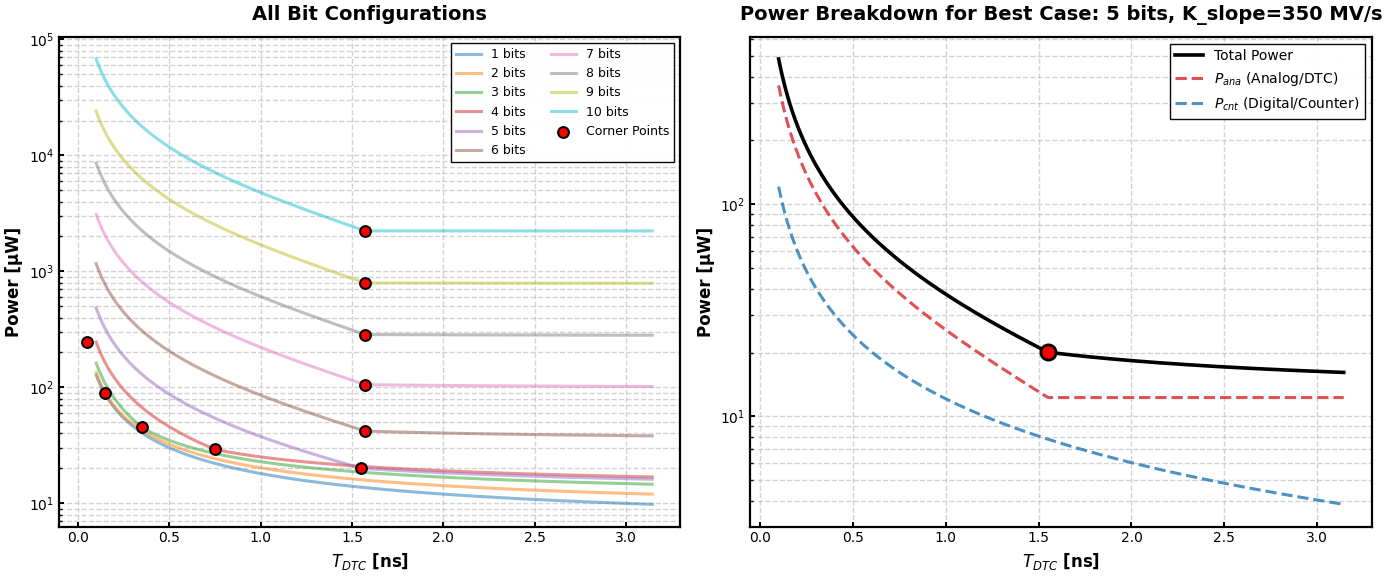
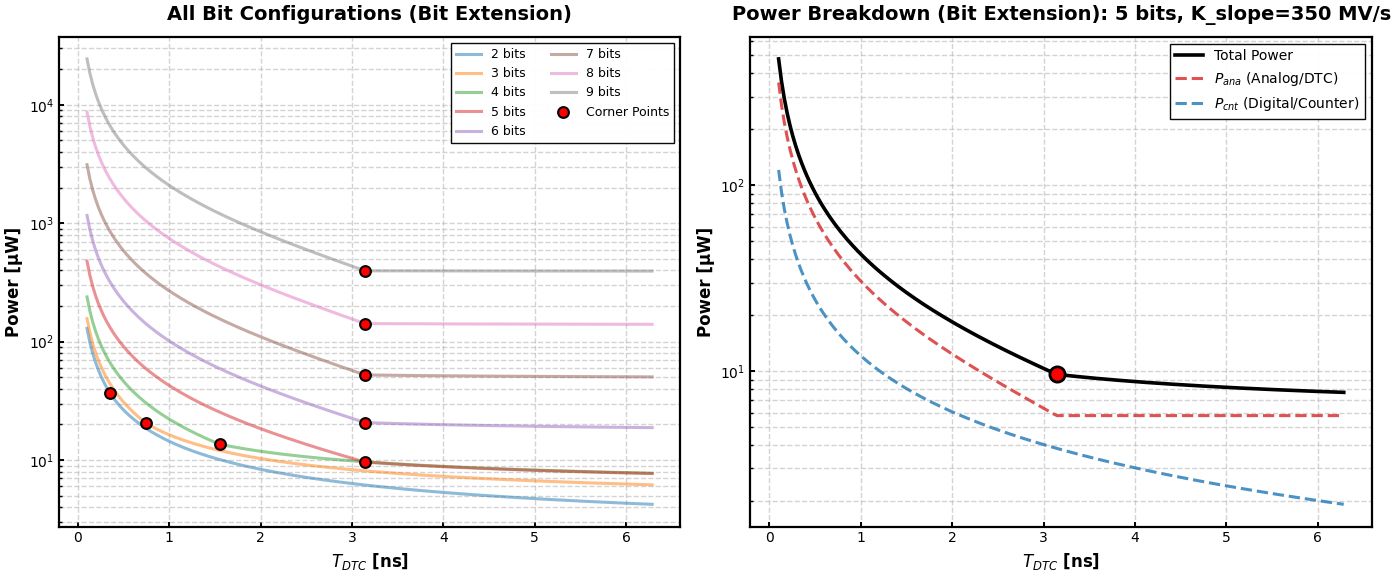
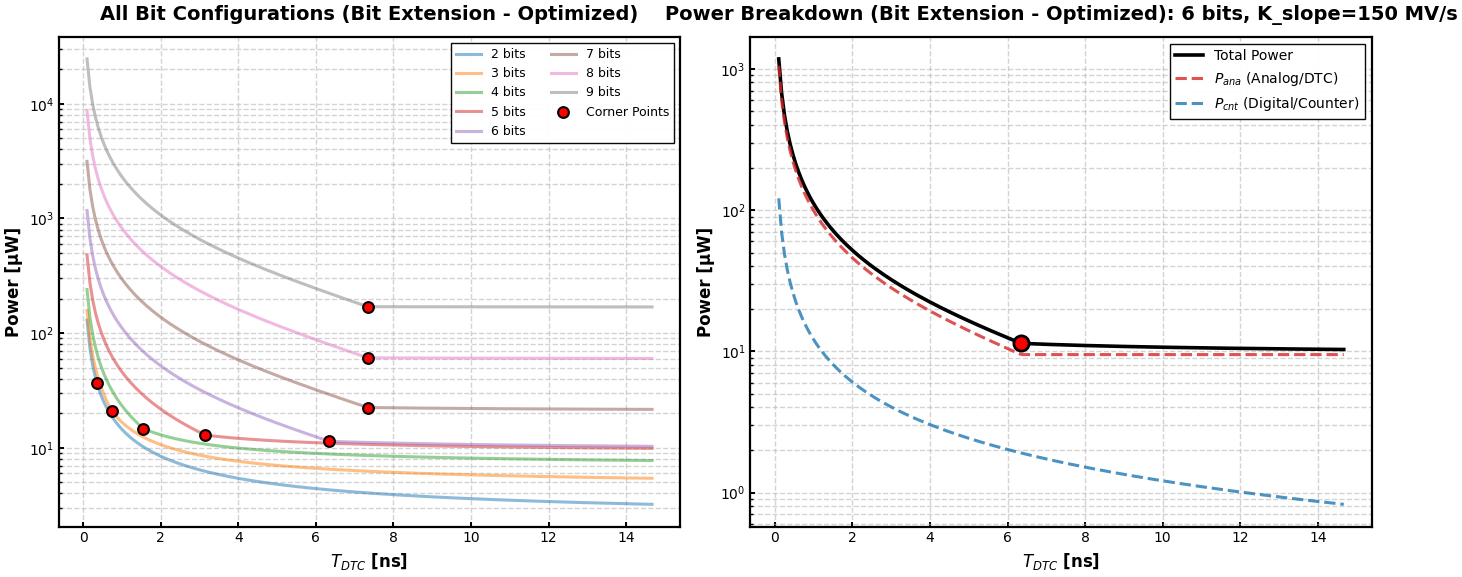
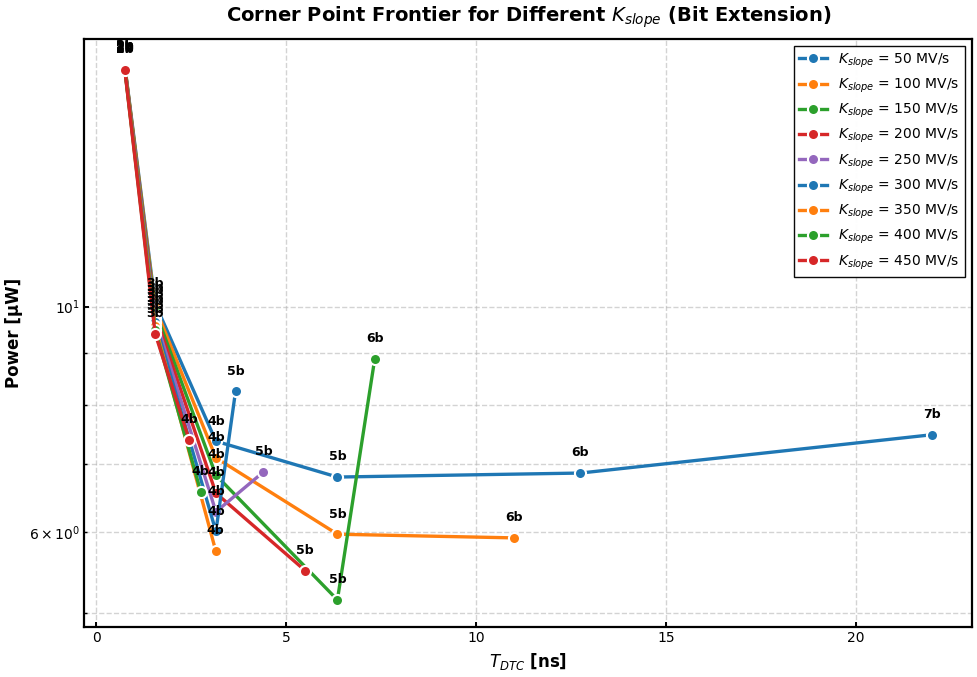
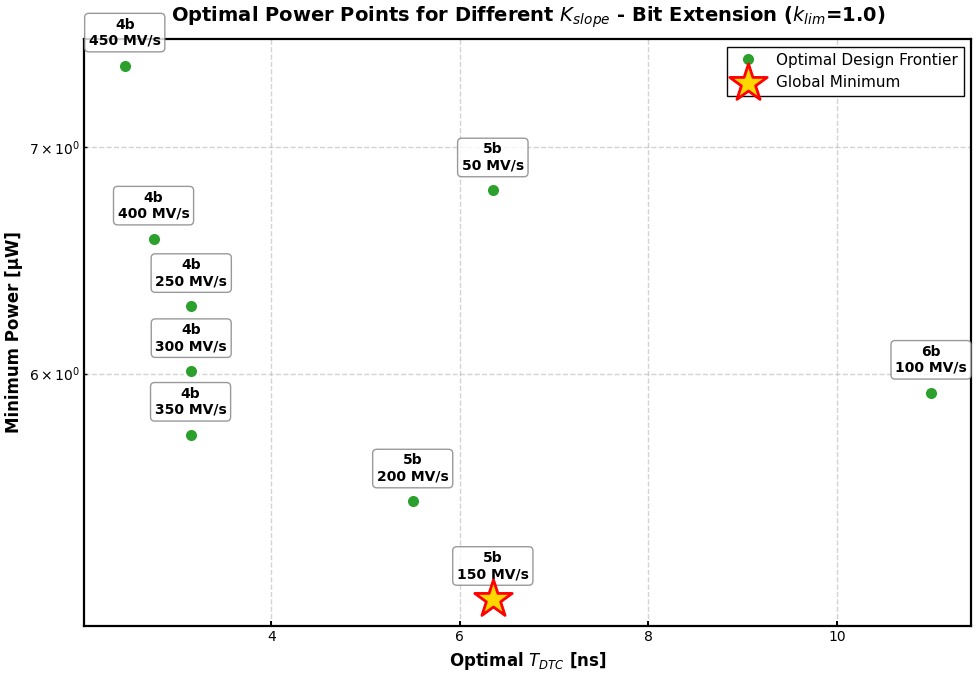
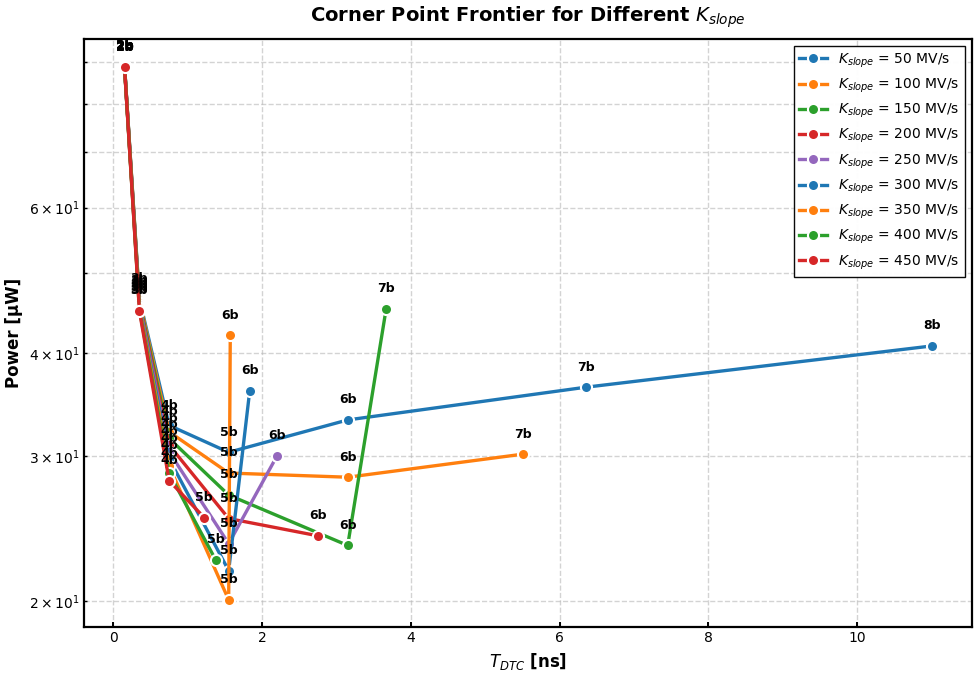
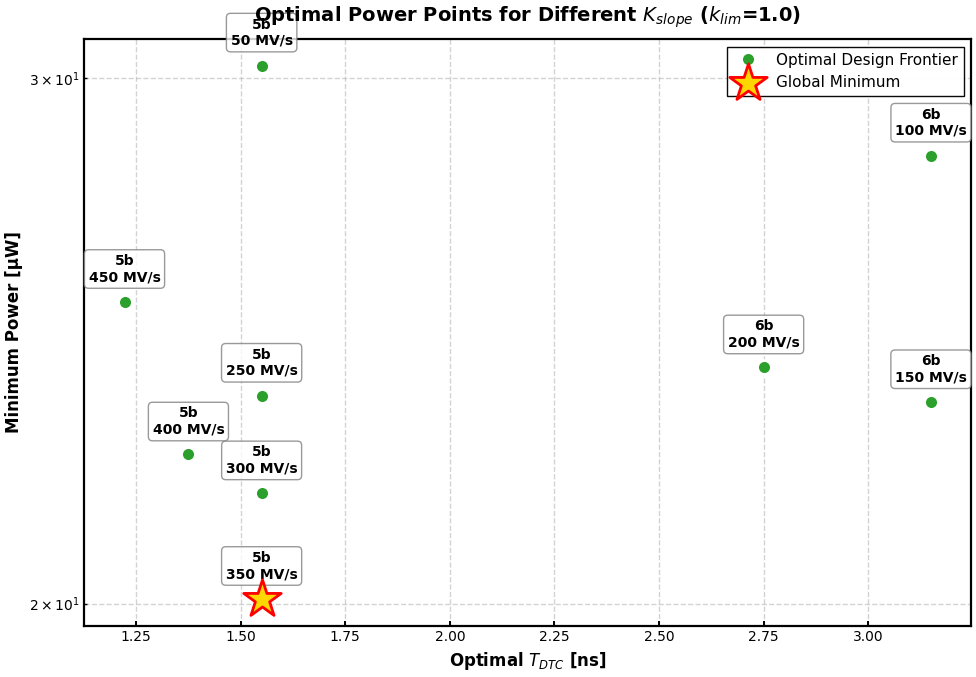
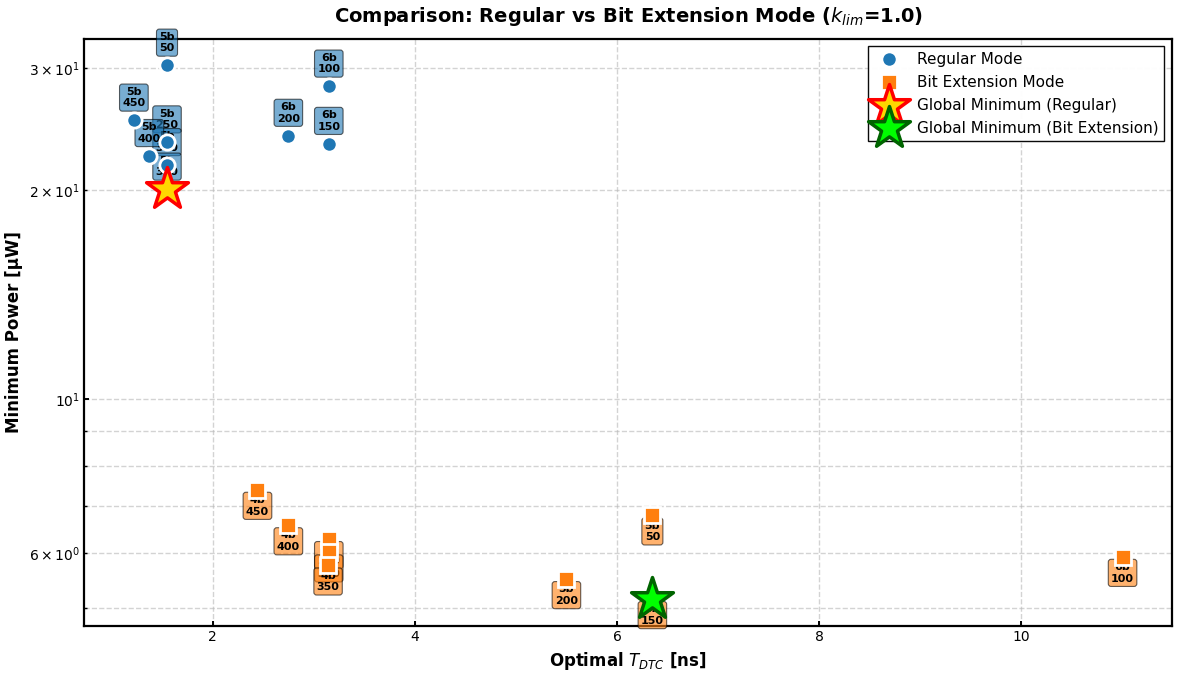

Write the Python code that produced these figures, in order.
import numpy as np
import matplotlib
matplotlib.use('Agg')  # Use non-interactive backend
import matplotlib.pyplot as plt
import pandas as pd
from pathlib import Path

# ===== PUBLICATION-READY PLOT STYLE =====
matplotlib.rcParams['font.family'] = 'sans-serif'
matplotlib.rcParams['font.sans-serif'] = ['Arial', 'Helvetica', 'DejaVu Sans']

plt.rcParams.update({
    # Font sizes
    "font.size": 11,
    "axes.titlesize": 14,
    "axes.labelsize": 12,
    "xtick.labelsize": 10,
    "ytick.labelsize": 10,
    "legend.fontsize": 10,
    "figure.figsize": (10, 6),
    
    # Line and marker styles
    "lines.linewidth": 2.6,
    "lines.markersize": 4,
    "lines.markeredgewidth": 1.0,
    
    # Grid
    "grid.alpha": 0.6,
    "grid.color": "#b7b7b7",
    "grid.linestyle": "--",
    "grid.linewidth": 1.2,
    
    # Figure
    "figure.dpi": 100,
    "savefig.dpi": 300,
    "savefig.bbox": "tight",
    "savefig.pad_inches": 0.05,
    
    # Axes
    "axes.linewidth": 1.6,
    "axes.edgecolor": "black",
    "axes.facecolor": "white",
    "xtick.major.width": 1.4,
    "xtick.minor.width": 1.0,
    "ytick.major.width": 1.4,
    "ytick.minor.width": 1.0,
    "xtick.direction": "in",
    "ytick.direction": "in",
    
    # Legend
    "legend.frameon": True,
    "legend.framealpha": 0.96,
    "legend.edgecolor": "black",
    "legend.fancybox": False,
})

def power_method(VDD, K_slope, C_load, k_lim, Cu0, res, NBITS):
    P_dict = {}
    T_DTC_max = VDD / K_slope
    
    for n in range(1, NBITS + 1):
        # Mismatch scaling
        Cu = Cu0 * (2**((n-1)/2))
        Ca = Cu * (2**n - 1) 
        
        # Resolution Floor: The C0 needed to hit exactly 'res'
        # Derived from: res = (Cu * VDD) / ((C0 + Ca) * K_slope)
        Co_res = (Cu * VDD) / (K_slope * res) - Ca
        Co_min = max(k_lim*Ca, Co_res)
        
        T_list = np.linspace(100e-12, T_DTC_max, 200)

        P_total = np.zeros(len(T_list))
        P_cnt = np.zeros(len(T_list))
        P_ana = np.zeros(len(T_list))
        
        # Calculate the theoretical t_corner
        # It's the time where C0_req matches Co_min
        t_corner = (Ca * VDD) / (K_slope * (Co_min + Ca))
        p_corner = (C_load * VDD**2) / t_corner +  Co_min * K_slope * VDD/4

        for i, t_DTC in enumerate(T_list):
            C0_req = (Ca * VDD) / (K_slope * t_DTC) - Ca
            C0 = max(C0_req, Co_min)
            
            P_cnt[i] = (C_load * VDD**2) / t_DTC
            P_ana[i] =  C0 * K_slope * VDD / 4  # Updated formula for P_ana
            P_total[i] = P_cnt[i] + P_ana[i]

        P_dict[n] = {
            "T_list": T_list, 
            "P_list": P_total, 
            "P_cnt": P_cnt, 
            "P_ana": P_ana, 
            "p_corner": p_corner, 
            "t_corner": t_corner
        }
    
    return P_dict

def power_method_bitextension(VDD, K_slope, C_load, k_lim, Cu0, res, NBITS):
    P_dict = {}
    T_DTC_max = 2*VDD / K_slope  # Allow for longer T_DTC due to bit extension
    
    for n in range(3, NBITS + 1):
        n = n - 1 #bit extension, so the CDAC is in reality wiht one bit less
        # Mismatch scaling
        Cu = Cu0 * (2**((n-1)/2))
        Ca = Cu * (2**n - 2)  # One bit less in the CDAC, so we subtract 2 instead of 1
        
        # Resolution Floor: The C0 needed to hit exactly 'res'
        # Derived from: res = (Cu * VDD) / ((C0 + Ca) * K_slope)
        Co_res = 2*Ca*VDD / (K_slope * res*(2**(n+1)-1)) - Ca
        Co_min = max(k_lim*Ca, Co_res)
        
        T_list = np.linspace(100e-12, T_DTC_max, 200)

        P_total = np.zeros(len(T_list))
        P_cnt = np.zeros(len(T_list))
        P_ana = np.zeros(len(T_list))
        
        # Calculate the theoretical t_corner
        # It's the time where C0_req matches Co_min
        t_corner = (2 * Ca * VDD) / (K_slope * (Co_min + Ca))
        p_corner = (C_load * VDD**2) / t_corner +  Co_min * K_slope * VDD/8

        for i, t_DTC in enumerate(T_list):
            C0_req = 2*(Ca * VDD) / (K_slope * t_DTC) - Ca
            C0 = max(C0_req, Co_min)
            
            P_cnt[i] = (C_load * VDD**2) / t_DTC
            P_ana[i] =  C0 * K_slope * VDD / 8  # Updated formula for P_ana (bit extension)     
            P_total[i] = P_cnt[i] + P_ana[i]

        P_dict[n] = {
            "T_list": T_list, 
            "P_list": P_total, 
            "P_cnt": P_cnt, 
            "P_ana": P_ana, 
            "p_corner": p_corner, 
            "t_corner": t_corner
        }
    
    return P_dict

def get_corners_only(VDD, K_slope, C_load, k_lim, Cu0, res, NBITS):
    """Calculates corner points and stops if bits become redundant."""
    corners = []
    previous_t = 0
    
    for n in range(2, NBITS + 1):
        Cu = Cu0 * (2**((n-1)/2))
        Ca = Cu * (2**n - 1)  # One bit less in the CDAC, so we subtract 2 instead of 1
        
        Co_res = (Cu * VDD) / (K_slope * res) - Ca
        Co_min = max(k_lim * Ca, Co_res)
        
        t_corner = (Ca * VDD) / (K_slope * (Co_min + Ca))
        
        # --- REDUNDANCY CHECK ---
        # If t_corner is almost the same as previous (saturated) 
        # or if the power jump is massive, we stop.
        if n > 1 and (t_corner <= previous_t * 1.001):
            break
            
        p_ana = Co_min * K_slope * VDD / 4
        p_dig = (C_load * VDD**2) / t_corner
        
        corners.append({
            "n": n,
            "t_ns": t_corner * 1e9,
            "C0_fF": Co_min * 1e15,
            "Ca_fF": Ca * 1e15,
            "p_uw": (p_ana + p_dig) * 1e6,
            "p_ana_uw": p_ana * 1e6,
            "p_dig_uw": p_dig * 1e6,
            "K_slope_MV": K_slope / 1e6,
            "k_lim": k_lim
        })
        previous_t = t_corner
        
    return corners

def get_corners_only_bitextension(VDD, K_slope, C_load, k_lim, Cu0, res, NBITS):
    """Calculates corner points for bit extension and stops if bits become redundant."""
    corners = []
    previous_t = 0
    
    for n in range(3, NBITS + 1):
        n_actual = n - 1  # Bit extension: CDAC has one bit less
        Cu = Cu0 * (2**((n_actual-1)/2))
        Ca = Cu * (2**n_actual - 2)  # One bit less for bit extension
        
        Co_res = 2*Ca*VDD / (K_slope * res*(2**(n+1)-1)) - Ca
        Co_min = max(k_lim * Ca, Co_res)
        
        t_corner = 2*(Ca * VDD) / (K_slope * (Co_min + Ca))
        
        # --- REDUNDANCY CHECK ---
        if n > 3 and (t_corner <= previous_t * 1.001):
            break
            
        p_ana = Co_min * K_slope * VDD / 8  # Different power formula for bit extension
        p_dig = (C_load * VDD**2) / t_corner
        
        corners.append({
            "n": n_actual,
            "t_ns": t_corner * 1e9,
            "C0_fF": Co_min * 1e15,
            "Ca_fF": Ca * 1e15,
            "p_uw": (p_ana + p_dig) * 1e6,
            "p_ana_uw": p_ana * 1e6,
            "p_dig_uw": p_dig * 1e6,
            "K_slope_MV": K_slope / 1e6,
            "k_lim": k_lim
        })
        previous_t = t_corner
        
    return corners

# ============================================================
# ⚙️ CONFIGURATION SECTION - SET YOUR PARAMETERS HERE
# ============================================================

# 📁 Save Directory - Change this to your desired output folder
SAVE_DIR = Path("C:\\Users\\zipar\\OneDrive - Delft University of Technology\\Second Year\\MEP\\plots_optimization")  # CUSTOMIZE THIS PATH

# Circuit Parameters
VDD, K_slope, C_load, k_lim, Cu0, res, NBITS = 1.1, 380e6, 10e-15, 1.0, 1e-15, 50e-12, 10

# K_slope sweep space for optimization (in V/s)
K_slopes = [50e6, 100e6, 150e6, 200e6, 250e6, 300e6, 350e6, 400e6, 450e6]
#K_slopes = [340e6, 360e6, 380e6]
k_lim_val = 1.0

# ============================================================

# Create save directory if it doesn't exist
SAVE_DIR.mkdir(parents=True, exist_ok=True)
print(f"📂 Saving plots and results to: {SAVE_DIR.absolute()}\n")

# --- SEARCH FOR OPTIMAL K_slope (GLOBAL MINIMUM POWER) ---
min_points = []
for k_s in K_slopes:
    all_corners = get_corners_only(VDD, k_s, C_load, k_lim_val, Cu0, res, NBITS)
    best_corner = min(all_corners, key=lambda x: x['p_uw'])
    min_points.append(best_corner)

df_min = pd.DataFrame(min_points)

best_corner_global = min(min_points, key=lambda x: x['p_uw'])
best_k_slope = best_corner_global['K_slope_MV'] * 1e6

print("Best K_slope search:")
print(f"  K_slope = {best_corner_global['K_slope_MV']:.1f} MV/s")
print(f"  Best n = {best_corner_global['n']}")
print(f"  Best T_DTC = {best_corner_global['t_ns']:.3f} ns")
print(f"  Min Power = {best_corner_global['p_uw']:.2f} µW\n")

# Use the optimal K_slope for the power-method plots
K_slope = best_k_slope
results = power_method(VDD, K_slope, C_load, k_lim, Cu0, res, NBITS)

# --- FIND THE BEST N (for optimal K_slope) ---
best_n = min(results.keys(), key=lambda n: results[n]['p_corner'])
best_data = results[best_n]

fig, (ax1, ax2) = plt.subplots(1, 2, figsize=(14, 6))

# Plot 1: Original All-Bits Plot
t_corners = []
p_corners = []
for n, data in results.items():
    ax1.semilogy(data["T_list"]*1e9, data["P_list"]*1e6, alpha=0.5, linewidth=2.2, label=f'{n} bits')
    t_corners.append(data["t_corner"] * 1e9)
    p_corners.append(data["p_corner"] * 1e6)

ax1.scatter(t_corners, p_corners, color='red', s=60, zorder=5, edgecolors='black', linewidths=1.5, label='Corner Points')
ax1.set_xlabel('$T_{DTC}$ [ns]', fontsize=12, fontweight='bold')
ax1.set_ylabel('Power [µW]', fontsize=12, fontweight='bold')
ax1.set_title('All Bit Configurations', fontsize=14, fontweight='bold', pad=12)
ax1.grid(True, which="both", linestyle='--', alpha=0.6, linewidth=1.0, color="#b7b7b7")
ax1.set_axisbelow(True)
ax1.legend(fontsize=9, framealpha=0.96, edgecolor='black', ncol=2)

# Plot 2: Breakdown for the BEST Case (best_n)
t_ns = best_data["T_list"] * 1e9
ax2.semilogy(t_ns, best_data["P_list"] * 1e6, 'k', linewidth=2.6, label='Total Power')
ax2.semilogy(t_ns, best_data["P_ana"] * 1e6, '--', color='#D62728', linewidth=2.2, label='$P_{ana}$ (Analog/DTC)', alpha=0.8)
ax2.semilogy(t_ns, best_data["P_cnt"] * 1e6, '--', color='#1F77B4', linewidth=2.2, label='$P_{cnt}$ (Digital/Counter)', alpha=0.8)

# Mark the corner point for the best case
ax2.scatter(best_data["t_corner"]*1e9, best_data["p_corner"]*1e6, color='red', s=120, 
           edgecolors='black', linewidths=2, zorder=10, marker='o')

ax2.set_xlabel('$T_{DTC}$ [ns]', fontsize=12, fontweight='bold')
ax2.set_ylabel('Power [µW]', fontsize=12, fontweight='bold')
ax2.set_title(
    f'Power Breakdown for Best Case: {best_n} bits, K_slope={best_corner_global["K_slope_MV"]:.0f} MV/s',
    fontsize=14,
    fontweight='bold',
    pad=12
)
ax2.grid(True, which="both", linestyle='--', alpha=0.6, linewidth=1.0, color="#b7b7b7")
ax2.set_axisbelow(True)
ax2.legend(fontsize=10, framealpha=0.96, edgecolor='black')

plt.tight_layout()
save_path1 = SAVE_DIR / "all_bits_and_best_case.png"
fig.savefig(save_path1, dpi=300, bbox_inches='tight')
print(f"Saved: {save_path1}")

print(f"\nOptimal Configuration: {best_n} bits")
print(f"Minimum Power at Corner: {best_data['p_corner']*1e6:.2f} µW")
print(f"Optimal T_DTC: {best_data['t_corner']*1e9:.3f} ns")

# --- BIT EXTENSION TEST: power_method_bitextension ---
results_bitext = power_method_bitextension(VDD, K_slope, C_load, k_lim, Cu0, res, NBITS)
best_n_bitext = min(results_bitext.keys(), key=lambda n: results_bitext[n]['p_corner'])
best_data_bitext = results_bitext[best_n_bitext]

fig_bitext, (ax1_be, ax2_be) = plt.subplots(1, 2, figsize=(14, 6))

# Plot 1: All-bits plot (bit extension)
t_corners_be = []
p_corners_be = []
for n, data in results_bitext.items():
    ax1_be.semilogy(data["T_list"]*1e9, data["P_list"]*1e6, alpha=0.5, linewidth=2.2, label=f'{n} bits')
    t_corners_be.append(data["t_corner"] * 1e9)
    p_corners_be.append(data["p_corner"] * 1e6)

ax1_be.scatter(t_corners_be, p_corners_be, color='red', s=60, zorder=5, edgecolors='black', linewidths=1.5, label='Corner Points')
ax1_be.set_xlabel('$T_{DTC}$ [ns]', fontsize=12, fontweight='bold')
ax1_be.set_ylabel('Power [µW]', fontsize=12, fontweight='bold')
ax1_be.set_title('All Bit Configurations (Bit Extension)', fontsize=14, fontweight='bold', pad=12)
ax1_be.grid(True, which="both", linestyle='--', alpha=0.6, linewidth=1.0, color="#b7b7b7")
ax1_be.set_axisbelow(True)
ax1_be.legend(fontsize=9, framealpha=0.96, edgecolor='black', ncol=2)

# Plot 2: Breakdown for the best case (bit extension)
t_ns_be = best_data_bitext["T_list"] * 1e9
ax2_be.semilogy(t_ns_be, best_data_bitext["P_list"] * 1e6, 'k', linewidth=2.6, label='Total Power')
ax2_be.semilogy(t_ns_be, best_data_bitext["P_ana"] * 1e6, '--', color='#D62728', linewidth=2.2, label='$P_{ana}$ (Analog/DTC)', alpha=0.8)
ax2_be.semilogy(t_ns_be, best_data_bitext["P_cnt"] * 1e6, '--', color='#1F77B4', linewidth=2.2, label='$P_{cnt}$ (Digital/Counter)', alpha=0.8)

ax2_be.scatter(best_data_bitext["t_corner"]*1e9, best_data_bitext["p_corner"]*1e6, color='red', s=120,
               edgecolors='black', linewidths=2, zorder=10, marker='o')

ax2_be.set_xlabel('$T_{DTC}$ [ns]', fontsize=12, fontweight='bold')
ax2_be.set_ylabel('Power [µW]', fontsize=12, fontweight='bold')
ax2_be.set_title(
    f'Power Breakdown (Bit Extension): {best_n_bitext} bits, K_slope={best_corner_global["K_slope_MV"]:.0f} MV/s',
    fontsize=14,
    fontweight='bold',
    pad=12
)
ax2_be.grid(True, which="both", linestyle='--', alpha=0.6, linewidth=1.0, color="#b7b7b7")
ax2_be.set_axisbelow(True)
ax2_be.legend(fontsize=10, framealpha=0.96, edgecolor='black')

plt.tight_layout()
save_path_bitext = SAVE_DIR / "all_bits_and_best_case_bitextension.png"
fig_bitext.savefig(save_path_bitext, dpi=300, bbox_inches='tight')
print(f"Saved: {save_path_bitext}")

print(f"\nBit Extension Optimal Configuration: {best_n_bitext} bits")
print(f"Bit Extension Min Power at Corner: {best_data_bitext['p_corner']*1e6:.2f} µW")
print(f"Bit Extension Optimal T_DTC: {best_data_bitext['t_corner']*1e9:.3f} ns")

# ============================================================
# ⚙️ OPTIMIZATION FOR BIT EXTENSION - FIND BEST K_slope
# ============================================================
print("\n" + "="*120)
print("OPTIMIZATION FOR BIT EXTENSION - FINDING OPTIMAL K_slope")
print("="*120 + "\n")

# --- SEARCH FOR OPTIMAL K_slope (GLOBAL MINIMUM POWER) FOR BIT EXTENSION ---
min_points_bext = []
for k_s in K_slopes:
    all_corners_bext = get_corners_only_bitextension(VDD, k_s, C_load, k_lim_val, Cu0, res, NBITS)
    if all_corners_bext:  # Only if we have some corners
        best_corner_bext = min(all_corners_bext, key=lambda x: x['p_uw'])
        min_points_bext.append(best_corner_bext)

df_min_bext = pd.DataFrame(min_points_bext)

best_corner_global_bext = min(min_points_bext, key=lambda x: x['p_uw'])
best_k_slope_bext = best_corner_global_bext['K_slope_MV'] * 1e6

print("Best K_slope search (Bit Extension):")
print(f"  K_slope = {best_corner_global_bext['K_slope_MV']:.1f} MV/s")
print(f"  Best n = {best_corner_global_bext['n']}")
print(f"  Best T_DTC = {best_corner_global_bext['t_ns']:.3f} ns")
print(f"  Min Power = {best_corner_global_bext['p_uw']:.2f} µW\n")

# Use the optimal K_slope for the power-method plots for bit extension
K_slope_bext = best_k_slope_bext
results_bext_opt = power_method_bitextension(VDD, K_slope_bext, C_load, k_lim, Cu0, res, NBITS)

# --- FIND THE BEST N (for optimal K_slope in bit extension) ---
best_n_bext_opt = min(results_bext_opt.keys(), key=lambda n: results_bext_opt[n]['p_corner'])
best_data_bext_opt = results_bext_opt[best_n_bext_opt]

fig_bext_opt, (ax1_bext_opt, ax2_bext_opt) = plt.subplots(1, 2, figsize=(14, 6))

# Plot 1: All-bits plot (bit extension optimized)
t_corners_bext_opt = []
p_corners_bext_opt = []
for n, data in results_bext_opt.items():
    ax1_bext_opt.semilogy(data["T_list"]*1e9, data["P_list"]*1e6, alpha=0.5, linewidth=2.2, label=f'{n} bits')
    t_corners_bext_opt.append(data["t_corner"] * 1e9)
    p_corners_bext_opt.append(data["p_corner"] * 1e6)

ax1_bext_opt.scatter(t_corners_bext_opt, p_corners_bext_opt, color='red', s=60, zorder=5, edgecolors='black', linewidths=1.5, label='Corner Points')
ax1_bext_opt.set_xlabel('$T_{DTC}$ [ns]', fontsize=12, fontweight='bold')
ax1_bext_opt.set_ylabel('Power [µW]', fontsize=12, fontweight='bold')
ax1_bext_opt.set_title('All Bit Configurations (Bit Extension - Optimized)', fontsize=14, fontweight='bold', pad=12)
ax1_bext_opt.grid(True, which="both", linestyle='--', alpha=0.6, linewidth=1.0, color="#b7b7b7")
ax1_bext_opt.set_axisbelow(True)
ax1_bext_opt.legend(fontsize=9, framealpha=0.96, edgecolor='black', ncol=2)

# Plot 2: Breakdown for the best case (bit extension optimized)
t_ns_bext_opt = best_data_bext_opt["T_list"] * 1e9
ax2_bext_opt.semilogy(t_ns_bext_opt, best_data_bext_opt["P_list"] * 1e6, 'k', linewidth=2.6, label='Total Power')
ax2_bext_opt.semilogy(t_ns_bext_opt, best_data_bext_opt["P_ana"] * 1e6, '--', color='#D62728', linewidth=2.2, label='$P_{ana}$ (Analog/DTC)', alpha=0.8)
ax2_bext_opt.semilogy(t_ns_bext_opt, best_data_bext_opt["P_cnt"] * 1e6, '--', color='#1F77B4', linewidth=2.2, label='$P_{cnt}$ (Digital/Counter)', alpha=0.8)

ax2_bext_opt.scatter(best_data_bext_opt["t_corner"]*1e9, best_data_bext_opt["p_corner"]*1e6, color='red', s=120,
                     edgecolors='black', linewidths=2, zorder=10, marker='o')

ax2_bext_opt.set_xlabel('$T_{DTC}$ [ns]', fontsize=12, fontweight='bold')
ax2_bext_opt.set_ylabel('Power [µW]', fontsize=12, fontweight='bold')
ax2_bext_opt.set_title(
    f'Power Breakdown (Bit Extension - Optimized): {best_n_bext_opt} bits, K_slope={best_corner_global_bext["K_slope_MV"]:.0f} MV/s',
    fontsize=14,
    fontweight='bold',
    pad=12
)
ax2_bext_opt.grid(True, which="both", linestyle='--', alpha=0.6, linewidth=1.0, color="#b7b7b7")
ax2_bext_opt.set_axisbelow(True)
ax2_bext_opt.legend(fontsize=10, framealpha=0.96, edgecolor='black')

plt.tight_layout()
save_path_bext_opt = SAVE_DIR / "all_bits_and_best_case_bitextension_optimized.png"
fig_bext_opt.savefig(save_path_bext_opt, dpi=300, bbox_inches='tight')
print(f"Saved: {save_path_bext_opt}")

print(f"\nBit Extension Optimal Configuration (Optimized K_slope): {best_n_bext_opt} bits")
print(f"Bit Extension Min Power at Corner: {best_data_bext_opt['p_corner']*1e6:.2f} µW")
print(f"Bit Extension Optimal T_DTC: {best_data_bext_opt['t_corner']*1e9:.3f} ns")

# --- FRONTIER CURVE FOR BIT EXTENSION ---
fig_bext_frontier, ax_bext_frontier = plt.subplots(figsize=(10, 7))

colors_bext = ['#1F77B4', '#FF7F0E', '#2CA02C', '#D62728', '#9467BD']

for idx, k_s in enumerate(K_slopes):
    corners_bext = get_corners_only_bitextension(VDD, k_s, C_load, k_lim_val, Cu0, res, NBITS)
    if not corners_bext:
        continue
    
    # Extract data for plotting
    t_vals_bext = [c['t_ns'] for c in corners_bext]
    p_vals_bext = [c['p_uw'] for c in corners_bext]
    n_vals_bext = [c['n'] for c in corners_bext]
    
    # Plot the Frontier Curve
    color = colors_bext[idx % len(colors_bext)]
    line, = ax_bext_frontier.plot(t_vals_bext, p_vals_bext, 'o-', color=color, linewidth=2.4, markersize=8, 
                        markeredgewidth=1.5, markeredgecolor='white',
                        label=f'$K_{{slope}}$ = {k_s/1e6:.0f} MV/s')
    
    # Annotate bit numbers on the curve
    for i, n in enumerate(n_vals_bext):
        ax_bext_frontier.annotate(f"{n}b", (t_vals_bext[i], p_vals_bext[i]), textcoords="offset points", 
                         xytext=(0,12), ha='center', fontsize=9, fontweight='bold')

    # Print Table for this specific K_slope (Bit Extension)
    df_bext = pd.DataFrame(corners_bext)
    print(f"\n--- Results for K_slope = {k_s/1e6} MV/s (Bit Extension) ---")
    print(df_bext[['n', 't_ns', 'p_ana_uw', 'p_dig_uw', 'p_uw']].to_string(index=False))

ax_bext_frontier.set_yscale('log')
ax_bext_frontier.set_xlabel('$T_{DTC}$ [ns]', fontsize=12, fontweight='bold')
ax_bext_frontier.set_ylabel('Power [µW]', fontsize=12, fontweight='bold')
ax_bext_frontier.set_title('Corner Point Frontier for Different $K_{slope}$ (Bit Extension)', fontsize=14, fontweight='bold', pad=12)
ax_bext_frontier.grid(True, which="both", linestyle='--', alpha=0.6, linewidth=1.0, color="#b7b7b7")
ax_bext_frontier.set_axisbelow(True)
ax_bext_frontier.legend(fontsize=10, framealpha=0.96, edgecolor='black')

plt.tight_layout()
save_path_bext_frontier = SAVE_DIR / "frontier_curves_kslopes_bitextension.png"
fig_bext_frontier.savefig(save_path_bext_frontier, dpi=300, bbox_inches='tight')
print(f"\nSaved: {save_path_bext_frontier}")

# --- OPTIMAL DESIGN FRONTIER FOR BIT EXTENSION ---
fig_bext_opt_frontier, ax_bext_opt_frontier = plt.subplots(figsize=(10, 7))

t_mins_bext = [m['t_ns'] for m in min_points_bext]
p_mins_bext = [m['p_uw'] for m in min_points_bext]
k_labels_bext = [m['K_slope_MV'] for m in min_points_bext]
n_labels_bext = [m['n'] for m in min_points_bext]

# Plot the curve connecting the minimums
ax_bext_opt_frontier.plot(t_mins_bext, p_mins_bext, 'o', markersize=10, linewidth=2.6, color='#2CA02C',
        markeredgewidth=2, markeredgecolor='white', label='Optimal Design Frontier')

# Mark the global minimum with a star
best_idx_bext = min_points_bext.index(best_corner_global_bext)
ax_bext_opt_frontier.scatter([t_mins_bext[best_idx_bext]], [p_mins_bext[best_idx_bext]], 
                             marker='*', s=800, color='gold', edgecolors='red', linewidths=2, 
                             zorder=20, label='Global Minimum')

# Annotate each point with Bits and K_slope
for i in range(len(min_points_bext)):
    ax_bext_opt_frontier.annotate(f"{n_labels_bext[i]}b\n{k_labels_bext[i]:.0f} MV/s", 
                 (t_mins_bext[i], p_mins_bext[i]), 
                 textcoords="offset points", 
                 xytext=(0,15), ha='center', fontsize=10, fontweight='bold',
                 bbox=dict(boxstyle='round,pad=0.3', facecolor='white', edgecolor='gray', alpha=0.8))

ax_bext_opt_frontier.set_yscale('log')
ax_bext_opt_frontier.set_xlabel('Optimal $T_{DTC}$ [ns]', fontsize=12, fontweight='bold')
ax_bext_opt_frontier.set_ylabel('Minimum Power [µW]', fontsize=12, fontweight='bold')
ax_bext_opt_frontier.set_title(f'Optimal Power Points for Different $K_{{slope}}$ - Bit Extension ($k_{{lim}}$={k_lim_val})', 
             fontsize=14, fontweight='bold', pad=12)
ax_bext_opt_frontier.grid(True, which="both", linestyle='--', alpha=0.6, linewidth=1.0, color="#b7b7b7")
ax_bext_opt_frontier.set_axisbelow(True)
ax_bext_opt_frontier.legend(fontsize=11, framealpha=0.96, edgecolor='black')

plt.tight_layout()
save_path_bext_opt_frontier = SAVE_DIR / "optimal_design_frontier_bitextension.png"
fig_bext_opt_frontier.savefig(save_path_bext_opt_frontier, dpi=300, bbox_inches='tight')
print(f"Saved: {save_path_bext_opt_frontier}")

# Scenarios to sweep (You can change K_slope or k_lim here)

fig2, ax = plt.subplots(figsize=(10, 7))

colors = ['#1F77B4', '#FF7F0E', '#2CA02C', '#D62728', '#9467BD']

for idx, k_s in enumerate(K_slopes):
    corners = get_corners_only(VDD, k_s, C_load, k_lim_val, Cu0, res, NBITS)
    
    # Extract data for plotting
    t_vals = [c['t_ns'] for c in corners]
    p_vals = [c['p_uw'] for c in corners]
    n_vals = [c['n'] for c in corners]
    
    # Plot the Frontier Curve
    color = colors[idx % len(colors)]
    line, = ax.plot(t_vals, p_vals, 'o-', color=color, linewidth=2.4, markersize=8, 
                    markeredgewidth=1.5, markeredgecolor='white',
                    label=f'$K_{{slope}}$ = {k_s/1e6:.0f} MV/s')
    
    # Annotate bit numbers on the curve
    for i, n in enumerate(n_vals):
        ax.annotate(f"{n}b", (t_vals[i], p_vals[i]), textcoords="offset points", 
                     xytext=(0,12), ha='center', fontsize=9, fontweight='bold')

    # Print Table for this specific K_slope
    df = pd.DataFrame(corners)
    print(f"\n--- Results for K_slope = {k_s/1e6} MV/s, k_lim = {k_lim_val} ---")
    print(df[['n', 't_ns', 'p_ana_uw', 'p_dig_uw', 'p_uw']].to_string(index=False))

ax.set_yscale('log')
ax.set_xlabel('$T_{DTC}$ [ns]', fontsize=12, fontweight='bold')
ax.set_ylabel('Power [µW]', fontsize=12, fontweight='bold')
ax.set_title('Corner Point Frontier for Different $K_{slope}$', fontsize=14, fontweight='bold', pad=12)
ax.grid(True, which="both", linestyle='--', alpha=0.6, linewidth=1.0, color="#b7b7b7")
ax.set_axisbelow(True)
ax.legend(fontsize=10, framealpha=0.96, edgecolor='black')

plt.tight_layout()
save_path2 = SAVE_DIR / "frontier_curves_kslopes.png"
fig2.savefig(save_path2, dpi=300, bbox_inches='tight')
print(f"\nSaved: {save_path2}")

# --- PLOTTING ---
fig3, ax = plt.subplots(figsize=(10, 7))

t_mins = [m['t_ns'] for m in min_points]
p_mins = [m['p_uw'] for m in min_points]
k_labels = [m['K_slope_MV'] for m in min_points]
n_labels = [m['n'] for m in min_points]

# Plot the curve connecting the minimums
ax.plot(t_mins, p_mins, 'o', markersize=10, linewidth=2.6, color='#2CA02C',
        markeredgewidth=2, markeredgecolor='white', label='Optimal Design Frontier')

# Mark the global minimum with a star
best_idx = min_points.index(best_corner_global)
ax.scatter([t_mins[best_idx]], [p_mins[best_idx]], 
           marker='*', s=800, color='gold', edgecolors='red', linewidths=2, 
           zorder=20, label='Global Minimum')

# Annotate each point with Bits and K_slope
for i in range(len(min_points)):
    ax.annotate(f"{n_labels[i]}b\n{k_labels[i]:.0f} MV/s", 
                 (t_mins[i], p_mins[i]), 
                 textcoords="offset points", 
                 xytext=(0,15), ha='center', fontsize=10, fontweight='bold',
                 bbox=dict(boxstyle='round,pad=0.3', facecolor='white', edgecolor='gray', alpha=0.8))

ax.set_yscale('log')
ax.set_xlabel('Optimal $T_{DTC}$ [ns]', fontsize=12, fontweight='bold')
ax.set_ylabel('Minimum Power [µW]', fontsize=12, fontweight='bold')
ax.set_title(f'Optimal Power Points for Different $K_{{slope}}$ ($k_{{lim}}$={k_lim_val})', 
             fontsize=14, fontweight='bold', pad=12)
ax.grid(True, which="both", linestyle='--', alpha=0.6, linewidth=1.0, color="#b7b7b7")
ax.set_axisbelow(True)
ax.legend(fontsize=11, framealpha=0.96, edgecolor='black')

plt.tight_layout()
save_path3 = SAVE_DIR / "optimal_design_frontier.png"
fig3.savefig(save_path3, dpi=300, bbox_inches='tight')
print(f"Saved: {save_path3}")

# --- Save Final Table to Text File ---
output_text = []
output_text.append("=" * 120)
output_text.append("OPTIMAL DESIGN POINTS SUMMARY")
output_text.append("=" * 120)
output_text.append("")

# Regular Mode
output_text.append("REGULAR MODE - GLOBAL MINIMUM")
output_text.append("-" * 120)
output_text.append(f"K_slope = {best_corner_global['K_slope_MV']:.1f} MV/s")
output_text.append(f"Bits = {int(best_corner_global['n'])}")
output_text.append(f"T_DTC = {best_corner_global['t_ns']:.3f} ns")
output_text.append(f"C0 = {best_corner_global['C0_fF']:.2f} fF")
output_text.append(f"Ca = {best_corner_global['Ca_fF']:.2f} fF")
output_text.append(f"P_ana = {best_corner_global['p_ana_uw']:.3f} µW")
output_text.append(f"P_dig = {best_corner_global['p_dig_uw']:.3f} µW")
output_text.append(f"P_total = {best_corner_global['p_uw']:.3f} µW")
output_text.append("")

# Bit Extension Mode
output_text.append("BIT EXTENSION MODE - GLOBAL MINIMUM")
output_text.append("-" * 120)
output_text.append(f"K_slope = {best_corner_global_bext['K_slope_MV']:.1f} MV/s")
output_text.append(f"Bits = {int(best_corner_global_bext['n'])}")
output_text.append(f"T_DTC = {best_corner_global_bext['t_ns']:.3f} ns")
output_text.append(f"C0 = {best_corner_global_bext['C0_fF']:.2f} fF")
output_text.append(f"Ca = {best_corner_global_bext['Ca_fF']:.2f} fF")
output_text.append(f"P_ana = {best_corner_global_bext['p_ana_uw']:.3f} µW")
output_text.append(f"P_dig = {best_corner_global_bext['p_dig_uw']:.3f} µW")
output_text.append(f"P_total = {best_corner_global_bext['p_uw']:.3f} µW")
output_text.append("")

output_text.append("=" * 120)
output_text.append("CIRCUIT PARAMETERS")
output_text.append("=" * 120)
output_text.append(f"VDD = {VDD} V")
output_text.append(f"C_load = {C_load*1e15} fF")
output_text.append(f"Cu0 = {Cu0*1e15} fF")
output_text.append(f"Resolution = {res*1e12} ps")
output_text.append(f"k_lim = {k_lim_val}")
output_text.append("=" * 120)

# Save to file
summary_path = SAVE_DIR / "optimal_points_summary.txt"
with open(summary_path, 'w') as f:
    f.write('\n'.join(output_text))

print(f"\nSaved: {summary_path}")

# --- Print to console ---
print("\n--- Optimal Design Points Summary ---")
print("\nREGULAR MODE - GLOBAL MINIMUM")
print(f"  K_slope = {best_corner_global['K_slope_MV']:.1f} MV/s")
print(f"  Bits = {int(best_corner_global['n'])}")
print(f"  T_DTC = {best_corner_global['t_ns']:.3f} ns")
print(f"  P_total = {best_corner_global['p_uw']:.3f} µW")
print("\nBIT EXTENSION MODE - GLOBAL MINIMUM")
print(f"  K_slope = {best_corner_global_bext['K_slope_MV']:.1f} MV/s")
print(f"  Bits = {int(best_corner_global_bext['n'])}")
print(f"  T_DTC = {best_corner_global_bext['t_ns']:.3f} ns")
print(f"  P_total = {best_corner_global_bext['p_uw']:.3f} µW")
# ============================================================
# COMPARISON PLOT: Regular vs Bit Extension
# ============================================================
fig_comparison, ax_comp = plt.subplots(figsize=(12, 7))

# Plot regular mode optimal points
t_mins_regular = [m['t_ns'] for m in min_points]
p_mins_regular = [m['p_uw'] for m in min_points]
k_labels_regular = [m['K_slope_MV'] for m in min_points]
n_labels_regular = [m['n'] for m in min_points]

# Plot bit extension mode optimal points
t_mins_bext_comp = [m['t_ns'] for m in min_points_bext]
p_mins_bext_comp = [m['p_uw'] for m in min_points_bext]
k_labels_bext_comp = [m['K_slope_MV'] for m in min_points_bext]
n_labels_bext_comp = [m['n'] for m in min_points_bext]

# Plot both frontiers
line_regular, = ax_comp.plot(t_mins_regular, p_mins_regular, 'o', markersize=11, linewidth=2.8, 
                              color='#1F77B4', markeredgewidth=2, markeredgecolor='white',
                              label='Regular Mode', zorder=5)
line_bext, = ax_comp.plot(t_mins_bext_comp, p_mins_bext_comp, 's', markersize=11, linewidth=2.8, 
                           color='#FF7F0E', markeredgewidth=2, markeredgecolor='white',
                           label='Bit Extension Mode', zorder=5)

# Mark global minimums with stars
best_idx_regular = min_points.index(best_corner_global)
ax_comp.scatter([t_mins_regular[best_idx_regular]], [p_mins_regular[best_idx_regular]], 
                marker='*', s=1000, color='gold', edgecolors='red', linewidths=2.5, 
                zorder=25, label='Global Minimum (Regular)')

best_idx_bext_comp = min_points_bext.index(best_corner_global_bext)
ax_comp.scatter([t_mins_bext_comp[best_idx_bext_comp]], [p_mins_bext_comp[best_idx_bext_comp]], 
                marker='*', s=1000, color='lime', edgecolors='darkgreen', linewidths=2.5, 
                zorder=25, label='Global Minimum (Bit Extension)')

# Annotate regular mode points
for i in range(len(min_points)):
    ax_comp.annotate(f"{n_labels_regular[i]}b\n{k_labels_regular[i]:.0f}", 
                     (t_mins_regular[i], p_mins_regular[i]), 
                     textcoords="offset points", 
                     xytext=(0,10), ha='center', fontsize=8, fontweight='bold',
                     bbox=dict(boxstyle='round,pad=0.25', facecolor='#1F77B4', 
                               edgecolor='black', alpha=0.6, linewidth=0.8))

# Annotate bit extension mode points
for i in range(len(min_points_bext)):
    ax_comp.annotate(f"{n_labels_bext_comp[i]}b\n{k_labels_bext_comp[i]:.0f}", 
                     (t_mins_bext_comp[i], p_mins_bext_comp[i]), 
                     textcoords="offset points", 
                     xytext=(0,-18), ha='center', fontsize=8, fontweight='bold',
                     bbox=dict(boxstyle='round,pad=0.25', facecolor='#FF7F0E', 
                               edgecolor='black', alpha=0.6, linewidth=0.8))

ax_comp.set_yscale('log')
ax_comp.set_xlabel('Optimal $T_{DTC}$ [ns]', fontsize=12, fontweight='bold')
ax_comp.set_ylabel('Minimum Power [µW]', fontsize=12, fontweight='bold')
ax_comp.set_title(f'Comparison: Regular vs Bit Extension Mode ($k_{{lim}}$={k_lim_val})', 
                  fontsize=14, fontweight='bold', pad=12)
ax_comp.grid(True, which="both", linestyle='--', alpha=0.6, linewidth=1.0, color="#b7b7b7")
ax_comp.set_axisbelow(True)
ax_comp.legend(fontsize=11, framealpha=0.96, edgecolor='black', loc='best')

plt.tight_layout()
save_path_comparison = SAVE_DIR / "comparison_regular_vs_bitextension.png"
fig_comparison.savefig(save_path_comparison, dpi=300, bbox_inches='tight')
print(f"Saved: {save_path_comparison}")
print(f"\n✓ All results saved to: {SAVE_DIR.absolute()}")
